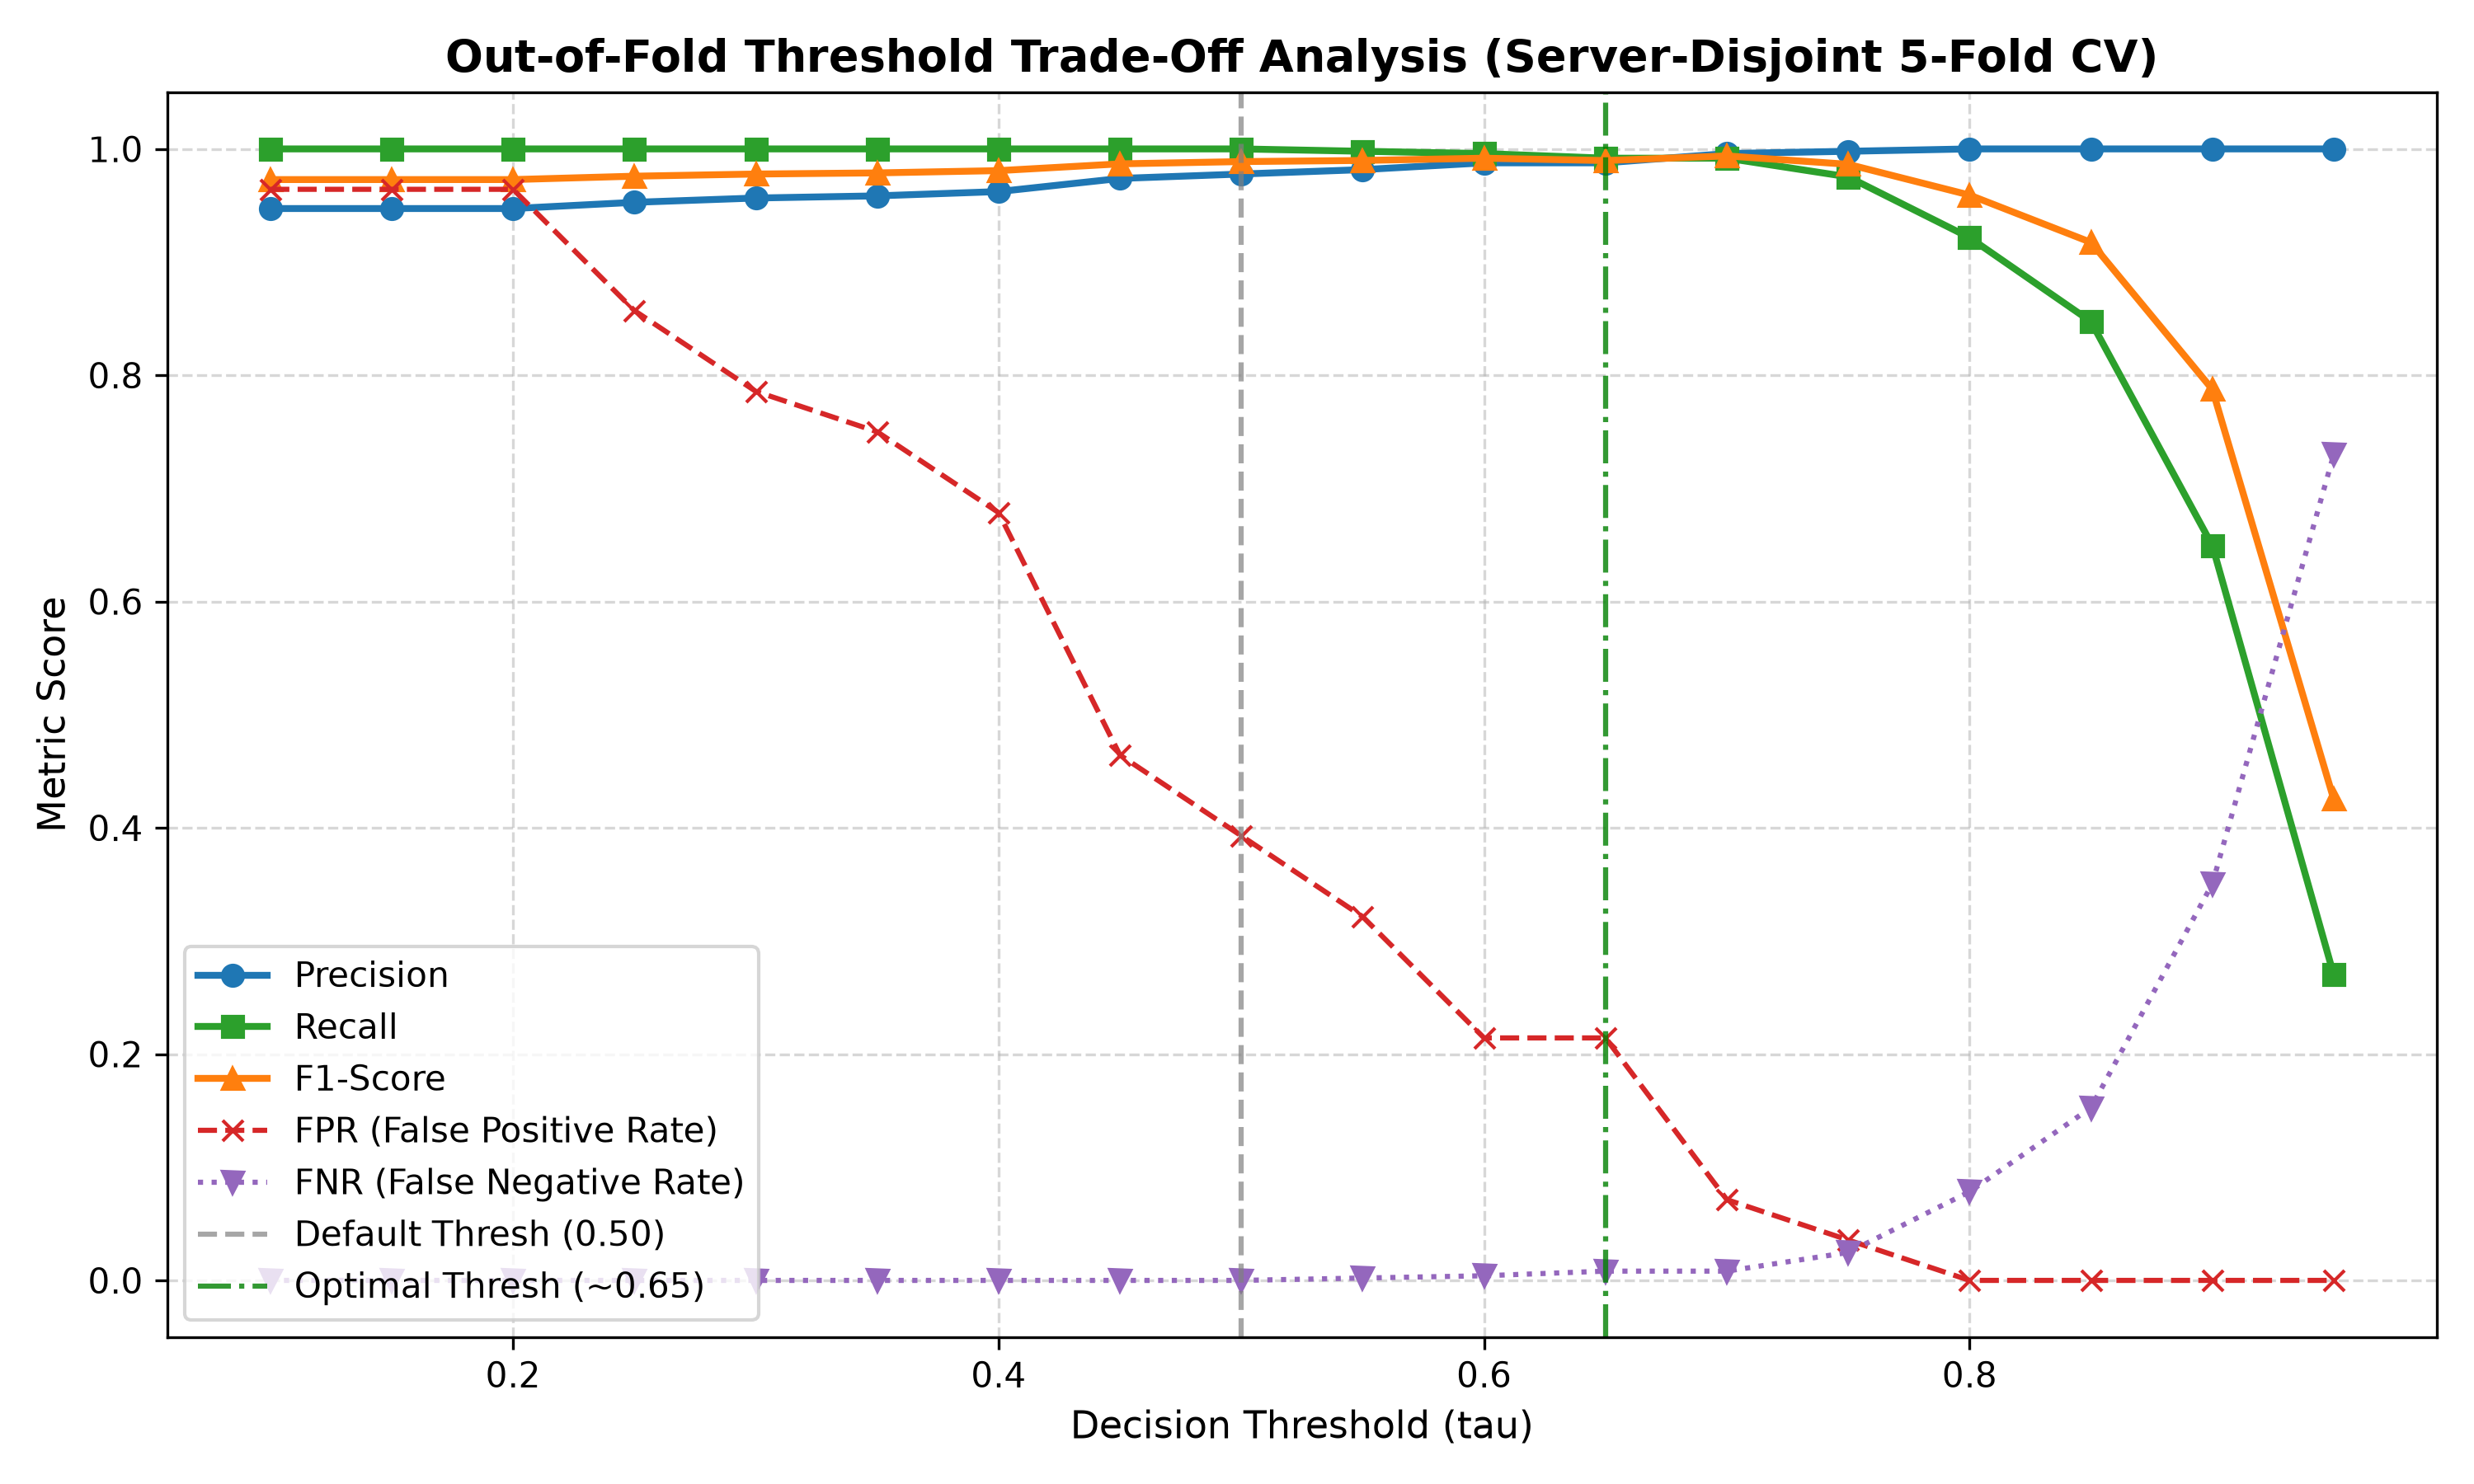

Values plotted in this chart, from the file beside it:
threshold, accuracy, precision, recall, f1_score, false_positive_rate, false_negative_rate, true_negatives, false_positives, false_negatives, true_positives
0.1, 0.9474, 0.9473, 1.0, 0.9729, 0.9643, 0.0, 1, 27, 0, 485
0.15, 0.9474, 0.9473, 1.0, 0.9729, 0.9643, 0.0, 1, 27, 0, 485
0.2, 0.9474, 0.9473, 1.0, 0.9729, 0.9643, 0.0, 1, 27, 0, 485
0.25, 0.9532, 0.9528, 1.0, 0.9759, 0.8571, 0.0, 4, 24, 0, 485
0.3, 0.9571, 0.9566, 1.0, 0.9778, 0.7857, 0.0, 6, 22, 0, 485
0.35, 0.9591, 0.9585, 1.0, 0.9788, 0.75, 0.0, 7, 21, 0, 485
0.4, 0.963, 0.9623, 1.0, 0.9808, 0.6786, 0.0, 9, 19, 0, 485
0.45, 0.9747, 0.9739, 1.0, 0.9868, 0.4643, 0.0, 15, 13, 0, 485
0.5, 0.9786, 0.9778, 1.0, 0.9888, 0.3929, 0.0, 17, 11, 0, 485
0.55, 0.9805, 0.9817, 0.9979, 0.9898, 0.3214, 0.0021, 19, 9, 1, 484
0.6, 0.9844, 0.9877, 0.9959, 0.9918, 0.2143, 0.0041, 22, 6, 2, 483
0.65, 0.9805, 0.9877, 0.9918, 0.9897, 0.2143, 0.0082, 22, 6, 4, 481
0.7, 0.9883, 0.9959, 0.9918, 0.9938, 0.0714, 0.0082, 26, 2, 4, 481
0.75, 0.9747, 0.9979, 0.9753, 0.9864, 0.0357, 0.0247, 27, 1, 12, 473
0.8, 0.9259, 1.0, 0.9216, 0.9592, 0.0, 0.0784, 28, 0, 38, 447
0.85, 0.8558, 1.0, 0.8474, 0.9174, 0.0, 0.1526, 28, 0, 74, 411
0.9, 0.6686, 1.0, 0.6495, 0.7875, 0.0, 0.3505, 28, 0, 170, 315
0.95, 0.3099, 1.0, 0.2701, 0.4253, 0.0, 0.7299, 28, 0, 354, 131
